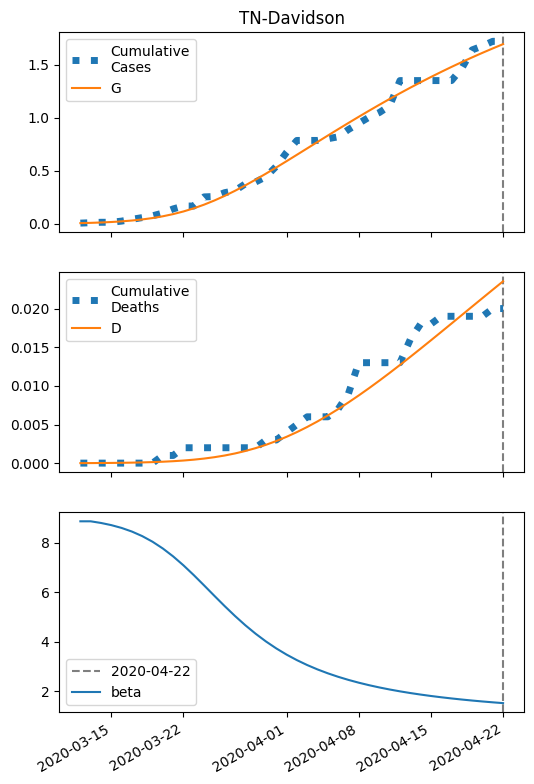

The file beside this chart, header and first rows:
series, 2020-03-12, 2020-03-13, 2020-03-14, 2020-03-15, 2020-03-16, 2020-03-17, 2020-03-18, 2020-03-19, 2020-03-20, 2020-03-21, 2020-03-22, 2020-03-23, 2020-03-24, 2020-03-25, 2020-03-26, 2020-03-27, 2020-03-28, 2020-03-29, 2020-03-30, 2020-03-31, 2020-04-01, 2020-04-02, 2020-04-03
S, 33419, 33416, 33413, 33408, 33402, 33395, 33384, 33371, 33355, 33334, 33309, 33279, 33245, 33206, 33162, 33114, 33063, 33009, 32953, 32895, 32835, 32775, 32715
I, 6.0, 8.082, 10.86, 14.55, 19.41, 25.75, 33.93, 44.34, 57.36, 73.3, 92.38, 114.7, 140, 168, 198.3, 230.1, 262.9, 295.9, 328.6, 360.4, 390.9, 419.7, 446.6
IH, 0.24, 0.3542, 0.4919, 0.6686, 0.9001, 1.205, 1.603, 2.121, 2.783, 3.619, 4.655, 5.911, 7.4, 9.121, 11.06, 13.2, 15.49, 17.89, 20.35, 22.83, 25.28, 27.67, 29.96
IN, 0.24, 0.4352, 0.6772, 0.9852, 1.383, 1.901, 2.576, 3.452, 4.582, 6.02, 7.828, 10.06, 12.77, 15.98, 19.72, 23.97, 28.7, 33.85, 39.37, 45.16, 51.15, 57.23, 63.33
D, 0.01, 0.01576, 0.02426, 0.03606, 0.05211, 0.0737, 0.1026, 0.1411, 0.192, 0.2588, 0.3456, 0.4573, 0.5991, 0.7767, 0.9956, 1.261, 1.578, 1.949, 2.378, 2.867, 3.415, 4.021, 4.685
R, 0.0, 0.1648, 0.4232, 0.7956, 1.314, 2.022, 2.979, 4.262, 5.967, 8.214, 11.15, 14.94, 19.77, 25.86, 33.4, 42.61, 53.69, 66.79, 82.05, 99.58, 119.4, 141.6, 166.1
G, 6.0, 8.562, 11.99, 16.54, 22.56, 30.46, 40.7, 53.83, 70.39, 90.92, 115.9, 145.5, 180, 219.3, 262.9, 310.6, 361.8, 415.9, 472.3, 530.4, 589.7, 649.8, 710.2
H, 16637, 16637, 16637, 16637, 16637, 16637, 16637, 16637, 16637, 16637, 16637, 16637, 16637, 16637, 16637, 16637, 16637, 16637, 16637, 16637, 16637, 16637, 16637
beta, 8.87, 8.87, 8.803, 8.715, 8.601, 8.455, 8.27, 8.043, 7.769, 7.449, 7.087, 6.692, 6.276, 5.852, 5.436, 5.036, 4.662, 4.318, 4.006, 3.725, 3.474, 3.25, 3.051
